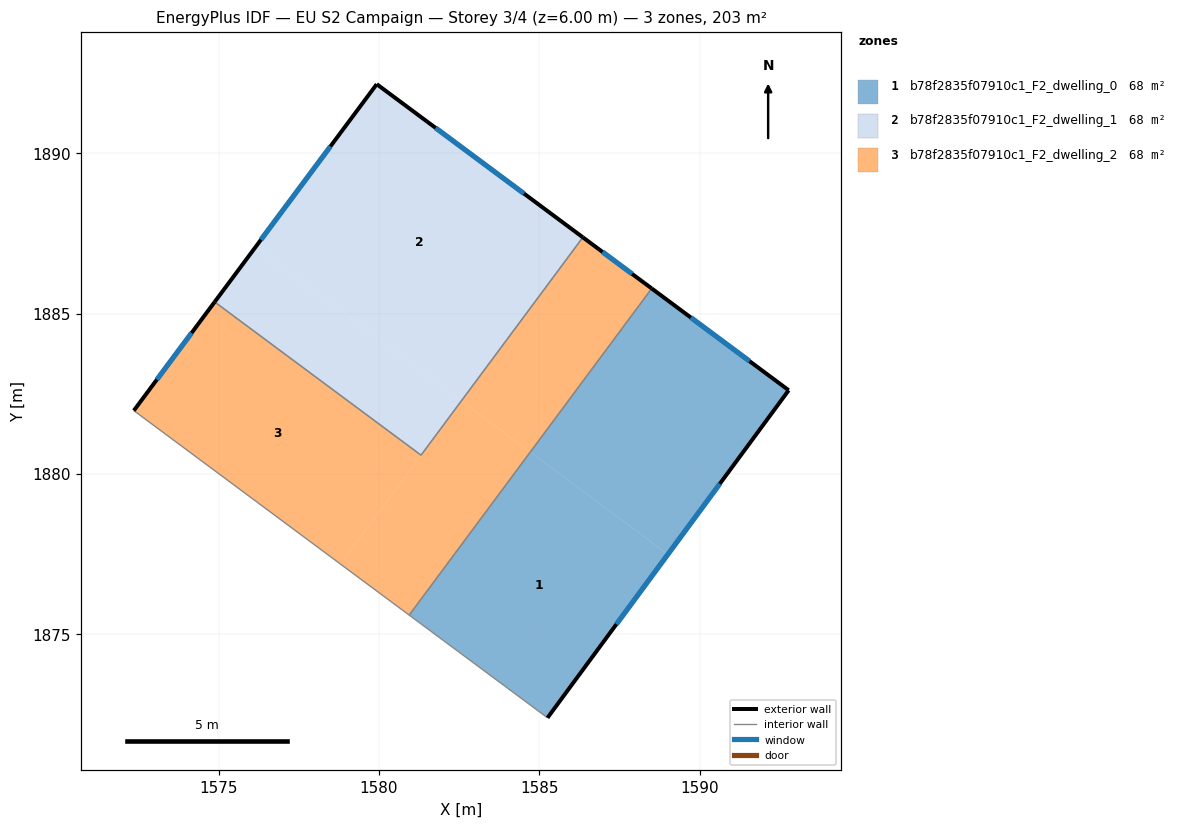
=== STOREY PLAN SPEC (per zone: floor XY polygon, exterior-wall plan segments, windows/doors) ===
zone 1: b78f2835f07910c1_F2_dwelling_0  (67.8 m²)
  floor: (1592.77, 1882.61) (1589.01, 1877.50) (1584.72, 1880.69) (1588.50, 1885.78)
  floor: (1589.01, 1877.50) (1585.25, 1872.40) (1580.94, 1875.60) (1584.72, 1880.69)
  exterior wall: (1592.77, 1882.61) – (1588.50, 1885.78)  [5.3 m]
    window: (1591.55, 1883.52) – (1589.72, 1884.88)  [2.9 m²]
  exterior wall: (1585.26, 1872.40) – (1592.77, 1882.61)  [12.7 m]
    window: (1587.40, 1875.32) – (1590.62, 1879.69)  [7.0 m²]
  interior walls: 2
zone 2: b78f2835f07910c1_F2_dwelling_1  (67.8 m²)
  floor: (1586.36, 1887.38) (1582.58, 1882.29) (1576.14, 1887.06) (1579.93, 1892.15)
  floor: (1582.58, 1882.29) (1581.31, 1880.59) (1574.88, 1885.36) (1576.14, 1887.06)
  exterior wall: (1586.36, 1887.38) – (1579.93, 1892.15)  [8.0 m]
    window: (1584.52, 1888.74) – (1581.77, 1890.79)  [4.4 m²]
  exterior wall: (1579.93, 1892.15) – (1574.88, 1885.37)  [8.5 m]
    window: (1578.49, 1890.21) – (1576.32, 1887.30)  [4.7 m²]
  interior walls: 2
zone 3: b78f2835f07910c1_F2_dwelling_2  (67.7 m²)
  floor: (1588.50, 1885.78) (1584.72, 1880.69) (1582.57, 1882.28) (1586.36, 1887.38)
  floor: (1582.52, 1882.21) (1578.80, 1877.20) (1572.36, 1881.98) (1574.88, 1885.36) (1581.31, 1880.59)
  floor: (1584.72, 1880.69) (1580.94, 1875.60) (1578.80, 1877.20) (1582.57, 1882.28)
  exterior wall: (1574.88, 1885.37) – (1572.36, 1881.98)  [4.2 m]
    window: (1574.16, 1884.40) – (1573.08, 1882.95)  [2.3 m²]
  exterior wall: (1588.50, 1885.78) – (1586.36, 1887.38)  [2.7 m]
    window: (1587.89, 1886.24) – (1586.97, 1886.92)  [1.5 m²]
  interior walls: 4

=== DERIVED (storey summary) ===
Building: EU S2 Campaign
Storey: 3 of 4  (floor level z = 6.00 m)
Storey gross floor area: 203.2 m²
Zones on this storey: 3
  - b78f2835f07910c1_F2_dwelling_0: floor 67.8 m²; exterior wall 18.0 m (54.0 m²); 2 window(s) 9.9 m²; WWR 18.4%
  - b78f2835f07910c1_F2_dwelling_1: floor 67.8 m²; exterior wall 16.5 m (49.4 m²); 2 window(s) 9.1 m²; WWR 18.4%
  - b78f2835f07910c1_F2_dwelling_2: floor 67.7 m²; exterior wall 6.9 m (20.7 m²); 2 window(s) 3.8 m²; WWR 18.4%
Zone adjacency (shared interzone walls):
  - b78f2835f07910c1_F2_dwelling_0 ↔ b78f2835f07910c1_F2_dwelling_2
  - b78f2835f07910c1_F2_dwelling_1 ↔ b78f2835f07910c1_F2_dwelling_2